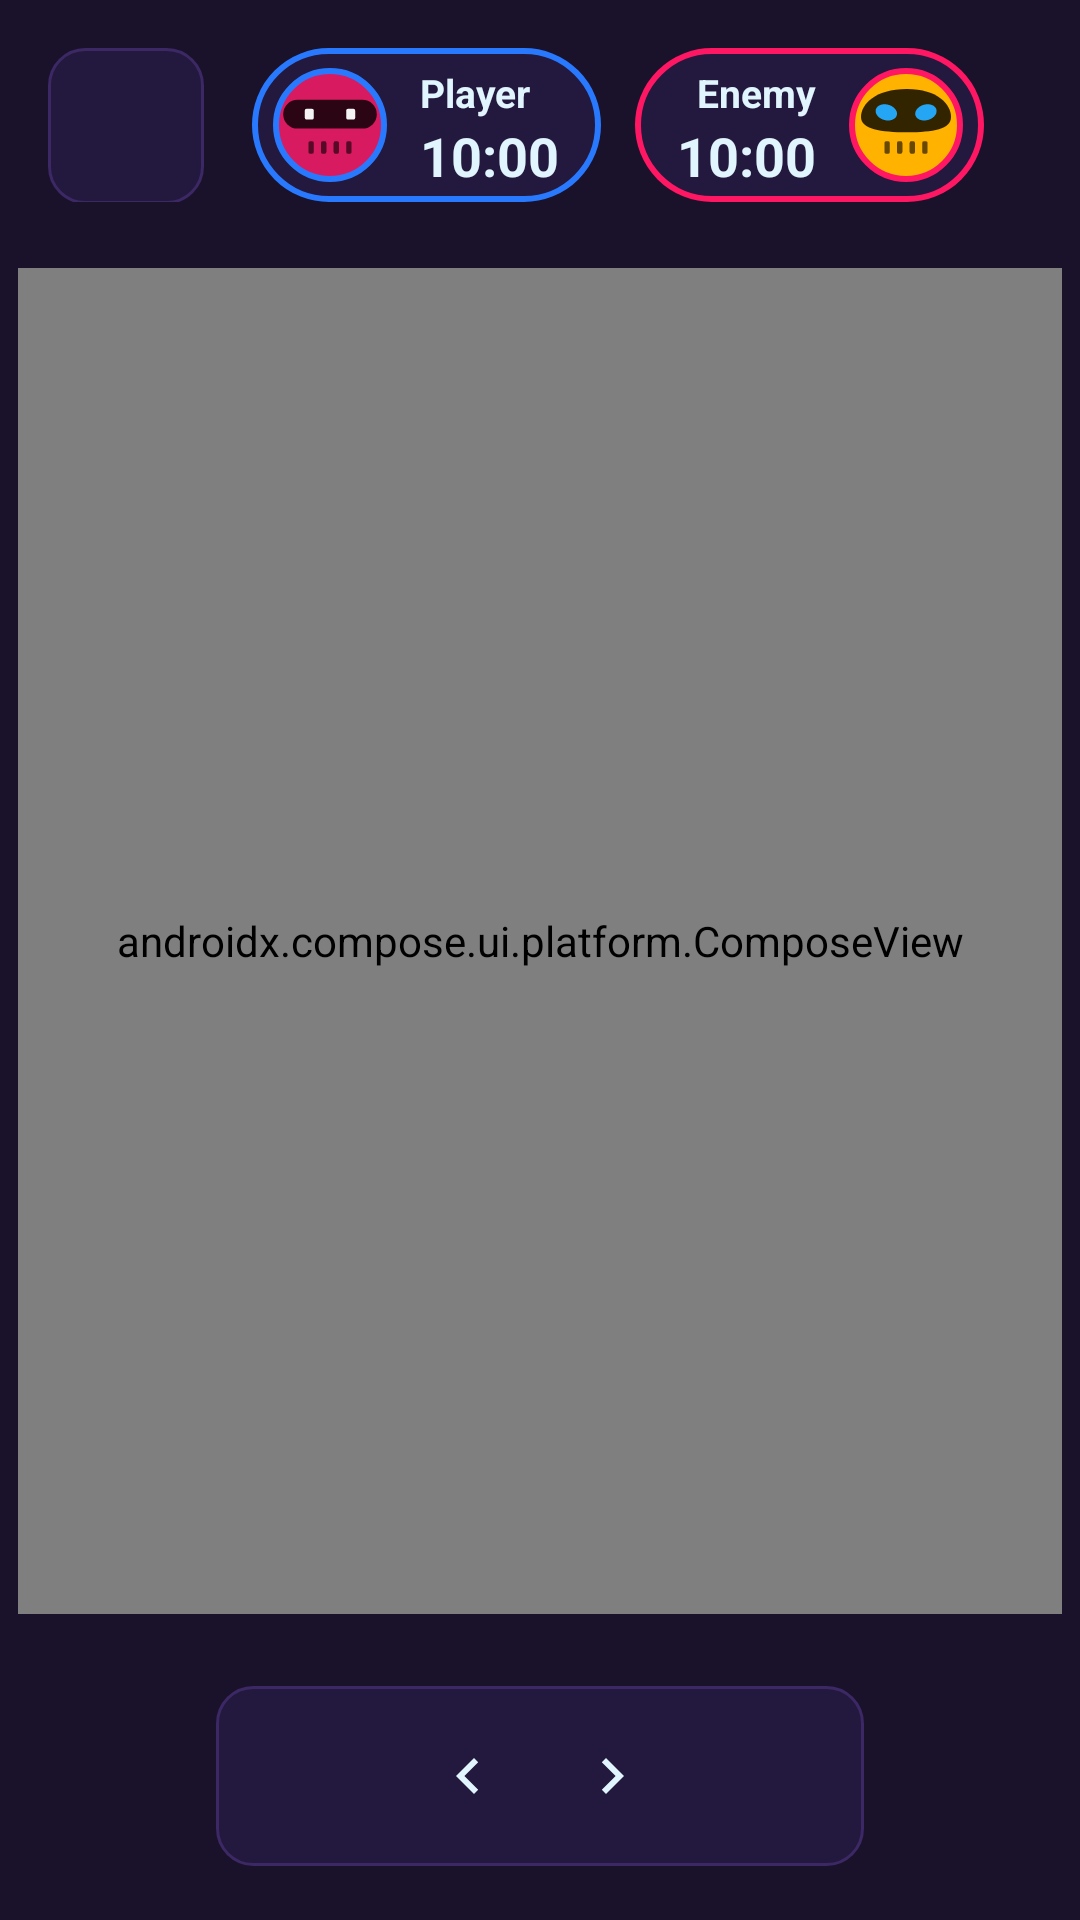

Layout XML and referenced resources for this Android screen:
<!-- AndroidManifest.xml: application theme Theme.LaserChessApp -->
<!-- res/layout/activity_game_replay.xml -->
<?xml version="1.0" encoding="utf-8"?>
<androidx.constraintlayout.widget.ConstraintLayout
    xmlns:android="http://schemas.android.com/apk/res/android"
    xmlns:app="http://schemas.android.com/apk/res-auto"
    android:layout_width="match_parent"
    android:layout_height="match_parent"
    android:background="@color/S1">

    <androidx.constraintlayout.widget.ConstraintLayout
        android:id="@+id/blockTop"
        android:layout_width="0dp"
        android:layout_height="0dp"
        android:padding = "16dp"
        app:layout_constraintHeight_percent="0.13"
        app:layout_constraintTop_toTopOf="parent"
        app:layout_constraintStart_toStartOf="parent"
        app:layout_constraintEnd_toEndOf="parent">

        <LinearLayout
            android:id="@+id/pillPlayer"
            android:layout_width="wrap_content"
            android:layout_height="wrap_content"
            android:orientation="horizontal"
            android:gravity="center_vertical"
            android:background="@drawable/bg_avatar_blue_border"
            android:paddingStart="6dp"
            android:paddingEnd="14dp"
            android:paddingVertical="6dp"
            app:layout_constraintStart_toEndOf="@id/btnBackLayout"
            app:layout_constraintTop_toTopOf="parent"
            app:layout_constraintBottom_toBottomOf="parent"
            android:layout_marginStart="16dp">

            <com.google.android.material.imageview.ShapeableImageView
                android:id="@+id/avatarPlayer"
                android:layout_width="40dp"
                android:layout_height="40dp"
                android:src="@drawable/bot6"
                android:scaleType="centerCrop"
                android:background="@drawable/bg_avatar_blue_border"
                app:shapeAppearanceOverlay="@style/CircleImage"
                app:strokeWidth="2dp"
                app:strokeColor="@color/LCBlue"
                android:padding="2dp"
                android:layout_marginEnd="10dp"/>

            <LinearLayout
                android:layout_width="wrap_content"
                android:layout_height="wrap_content"
                android:orientation="vertical">

                <TextView
                    android:id="@+id/textPlayerName"
                    android:layout_width="wrap_content"
                    android:layout_height="wrap_content"
                    android:text="Player"
                    android:textColor="@color/LCWhite"
                    android:textStyle="bold"
                    android:textSize="13sp"
                    android:maxLines="1"/>

                <TextView
                    android:id="@+id/timePlayer"
                    android:layout_width="wrap_content"
                    android:layout_height="wrap_content"
                    android:text="10:00"
                    android:textSize="18sp"
                    android:textStyle="bold"
                    android:textColor="@color/LCWhite"/>

            </LinearLayout>

        </LinearLayout>

        <LinearLayout
            android:id="@+id/pillEnemy"
            android:layout_width="wrap_content"
            android:layout_height="wrap_content"
            android:orientation="horizontal"
            android:gravity="center_vertical"
            android:background="@drawable/bg_avatar_red_border"
            android:paddingStart="14dp"
            android:paddingEnd="6dp"
            android:paddingVertical="6dp"
            android:layout_marginEnd="16dp"
            app:layout_constraintEnd_toEndOf="parent"
            app:layout_constraintTop_toTopOf="parent"
            app:layout_constraintBottom_toBottomOf="parent">

            <LinearLayout
                android:layout_width="wrap_content"
                android:layout_height="wrap_content"
                android:orientation="vertical"
                android:gravity="end"
                android:layout_marginEnd="10dp">

                <TextView
                    android:id="@+id/textEnemyName"
                    android:layout_width="wrap_content"
                    android:layout_height="wrap_content"
                    android:text="Enemy"
                    android:textColor="@color/LCWhite"
                    android:textStyle="bold"
                    android:textSize="13sp"
                    android:maxLines="1"/>

                <TextView
                    android:id="@+id/timeEnemy"
                    android:layout_width="wrap_content"
                    android:layout_height="wrap_content"
                    android:text="10:00"
                    android:textSize="18sp"
                    android:textStyle="bold"
                    android:textColor="@color/LCWhite"/>

            </LinearLayout>

            <com.google.android.material.imageview.ShapeableImageView
                android:id="@+id/avatarEnemy"
                android:layout_width="40dp"
                android:layout_height="40dp"
                android:src="@drawable/bot2"
                android:scaleType="centerCrop"
                android:background="@drawable/bg_avatar_red_border"
                android:padding="2dp"
                app:strokeWidth="2dp"
                app:strokeColor="@color/LCRed"
                app:shapeAppearanceOverlay="@style/CircleImage"/>

        </LinearLayout>

        <androidx.constraintlayout.widget.ConstraintLayout
            android:id="@+id/btnBackLayout"
            android:layout_width="52dp"
            android:layout_height="52dp"
            android:background="@drawable/bg_button"
            app:layout_constraintStart_toStartOf="parent"
            app:layout_constraintTop_toTopOf="parent"
            app:layout_constraintBottom_toBottomOf="parent">

            <ImageButton
                android:id="@+id/btnBack"
                android:layout_width="0dp"
                android:layout_height="0dp"
                android:src="@drawable/ic_go_back"
                android:background="?attr/selectableItemBackgroundBorderless"
                android:contentDescription="Salir"
                android:padding="8dp"
                app:layout_constraintDimensionRatio="1:1"
                app:layout_constraintStart_toStartOf="parent"
                app:layout_constraintTop_toTopOf="parent"
                app:layout_constraintBottom_toBottomOf="parent"
                app:tint="@color/LCWhite" />

        </androidx.constraintlayout.widget.ConstraintLayout>

    </androidx.constraintlayout.widget.ConstraintLayout>

    <androidx.constraintlayout.widget.ConstraintLayout
        android:id="@+id/blockMid"
        android:layout_width="0dp"
        android:layout_height="0dp"
        app:layout_constraintHeight_percent="0.72"
        app:layout_constraintTop_toBottomOf="@id/blockTop"
        app:layout_constraintStart_toStartOf="parent"
        app:layout_constraintEnd_toEndOf="parent">

        <androidx.compose.ui.platform.ComposeView
            android:id="@+id/boardReplay"
            android:layout_width="0dp"
            android:layout_height="0dp"
            app:layout_constraintTop_toTopOf="parent"
            app:layout_constraintStart_toStartOf="parent"
            app:layout_constraintBottom_toBottomOf="parent"
            app:layout_constraintEnd_toEndOf="parent"
            android:layout_margin="6dp"/>

    </androidx.constraintlayout.widget.ConstraintLayout>

    <LinearLayout
        android:id="@+id/replayControls"
        android:layout_width="wrap_content"
        android:layout_height="wrap_content"
        android:orientation="horizontal"
        android:gravity="center"
        android:background="@drawable/bg_button"
        android:paddingHorizontal="12dp"
        android:paddingVertical="6dp"
        app:layout_constraintTop_toBottomOf="@id/blockMid"
        app:layout_constraintBottom_toBottomOf="parent"
        app:layout_constraintStart_toStartOf="parent"
        app:layout_constraintEnd_toEndOf="parent">

        <ImageButton
            android:id="@+id/btnStart"
            android:layout_width="48dp"
            android:layout_height="48dp"
            android:src="@drawable/ic_double_arrow"
            android:rotation="180"
            android:contentDescription="Inicio"
            android:background="?attr/selectableItemBackgroundBorderless"
            android:padding="6dp"
            android:tag="double"
            app:tint="@color/LCWhite" />

        <ImageButton
            android:id="@+id/btnPrev"
            android:layout_width="48dp"
            android:layout_height="48dp"
            android:src="@drawable/ic_arrow_left"
            android:contentDescription="Anterior"
            android:background="?attr/selectableItemBackgroundBorderless"
            android:padding="8dp"/>

        <ImageButton
            android:id="@+id/btnNext"
            android:layout_width="48dp"
            android:layout_height="48dp"
            android:src="@drawable/ic_arrow_left"
            android:rotation="180"
            android:contentDescription="Siguiente"
            android:background="?attr/selectableItemBackgroundBorderless"
            android:padding="8dp"
            app:tint="@color/LCWhite"/>

        <ImageButton
            android:id="@+id/btnEnd"
            android:layout_width="48dp"
            android:layout_height="48dp"
            android:src="@drawable/ic_double_arrow"
            android:contentDescription="Final"
            android:background="?attr/selectableItemBackgroundBorderless"
            android:padding="8dp"
            android:tag="double"
            app:tint="@color/LCWhite" />

    </LinearLayout>

</androidx.constraintlayout.widget.ConstraintLayout>
<!-- resources referenced by this layout -->
<resources>
  <color name="LCBlue">#2979FF</color>
  <color name="LCRed">#FF1764</color>
  <color name="LCWhite">#E1F5FE</color>
  <color name="S1">#1A122B</color>
  <!-- drawable bg_avatar_blue_border (drawable) -->
  <?xml version="1.0" encoding="utf-8"?>
  <shape xmlns:android="http://schemas.android.com/apk/res/android"
      android:shape="rectangle">
      <solid android:color="@color/S2"/>
      <stroke android:color="@color/LCBlue" android:width="2dp"/>
      <corners android:radius="100dp"/>
  </shape>
  <!-- drawable bg_avatar_red_border (drawable) -->
  <?xml version="1.0" encoding="utf-8"?>
  <shape xmlns:android="http://schemas.android.com/apk/res/android"
      android:shape="rectangle">
      <solid android:color="@color/S2"/>
      <stroke android:color="@color/LCRed" android:width="2dp"/>
      <corners android:radius="100dp"/>
  </shape>
  <!-- drawable bg_button (drawable) -->
  <?xml version="1.0" encoding="utf-8"?>
  <shape xmlns:android="http://schemas.android.com/apk/res/android">
      <solid android:color="@color/S2"/>
      <stroke android:color="@color/S3" android:width="1dp"/>
      <corners android:radius="12dp" />
  </shape>
  <!-- drawable ic_arrow_left (drawable) -->
  <vector xmlns:android="http://schemas.android.com/apk/res/android" android:autoMirrored="true" android:height="24dp" android:tint="@color/LCWhite" android:viewportHeight="960" android:viewportWidth="960" android:width="24dp">
        
      <path android:fillColor="@android:color/white" android:pathData="M560,720L320,480L560,240L616,296L432,480L616,664L560,720Z"/>
      
  </vector>
  <style name="CircleImage">
          <item name="cornerFamily">rounded</item>
          <item name="cornerSize">50%</item>
      </style>
  <style name="Theme.LaserChessApp" parent="Theme.MaterialComponents.DayNight.NoActionBar">
          
          <item name="colorPrimary">@color/purple_500</item>
          <item name="colorPrimaryVariant">@color/purple_700</item>
          <item name="colorOnPrimary">@color/LCWhite</item>
          
          <item name="colorSecondary">@color/teal_200</item>
          <item name="colorSecondaryVariant">@color/teal_700</item>
          <item name="colorOnSecondary">@color/black</item>
          
          <item name="android:statusBarColor">?attr/colorPrimaryVariant</item>
          
      </style>
  <color name="S2">#23183D</color>
  <color name="S3">#3B2865</color>
  <color name="purple_500">#FF6200EE</color>
  <color name="purple_700">#FF3700B3</color>
  <color name="teal_200">#FF03DAC5</color>
  <color name="teal_700">#FF018786</color>
  <color name="black">#FF000000</color>
</resources>
